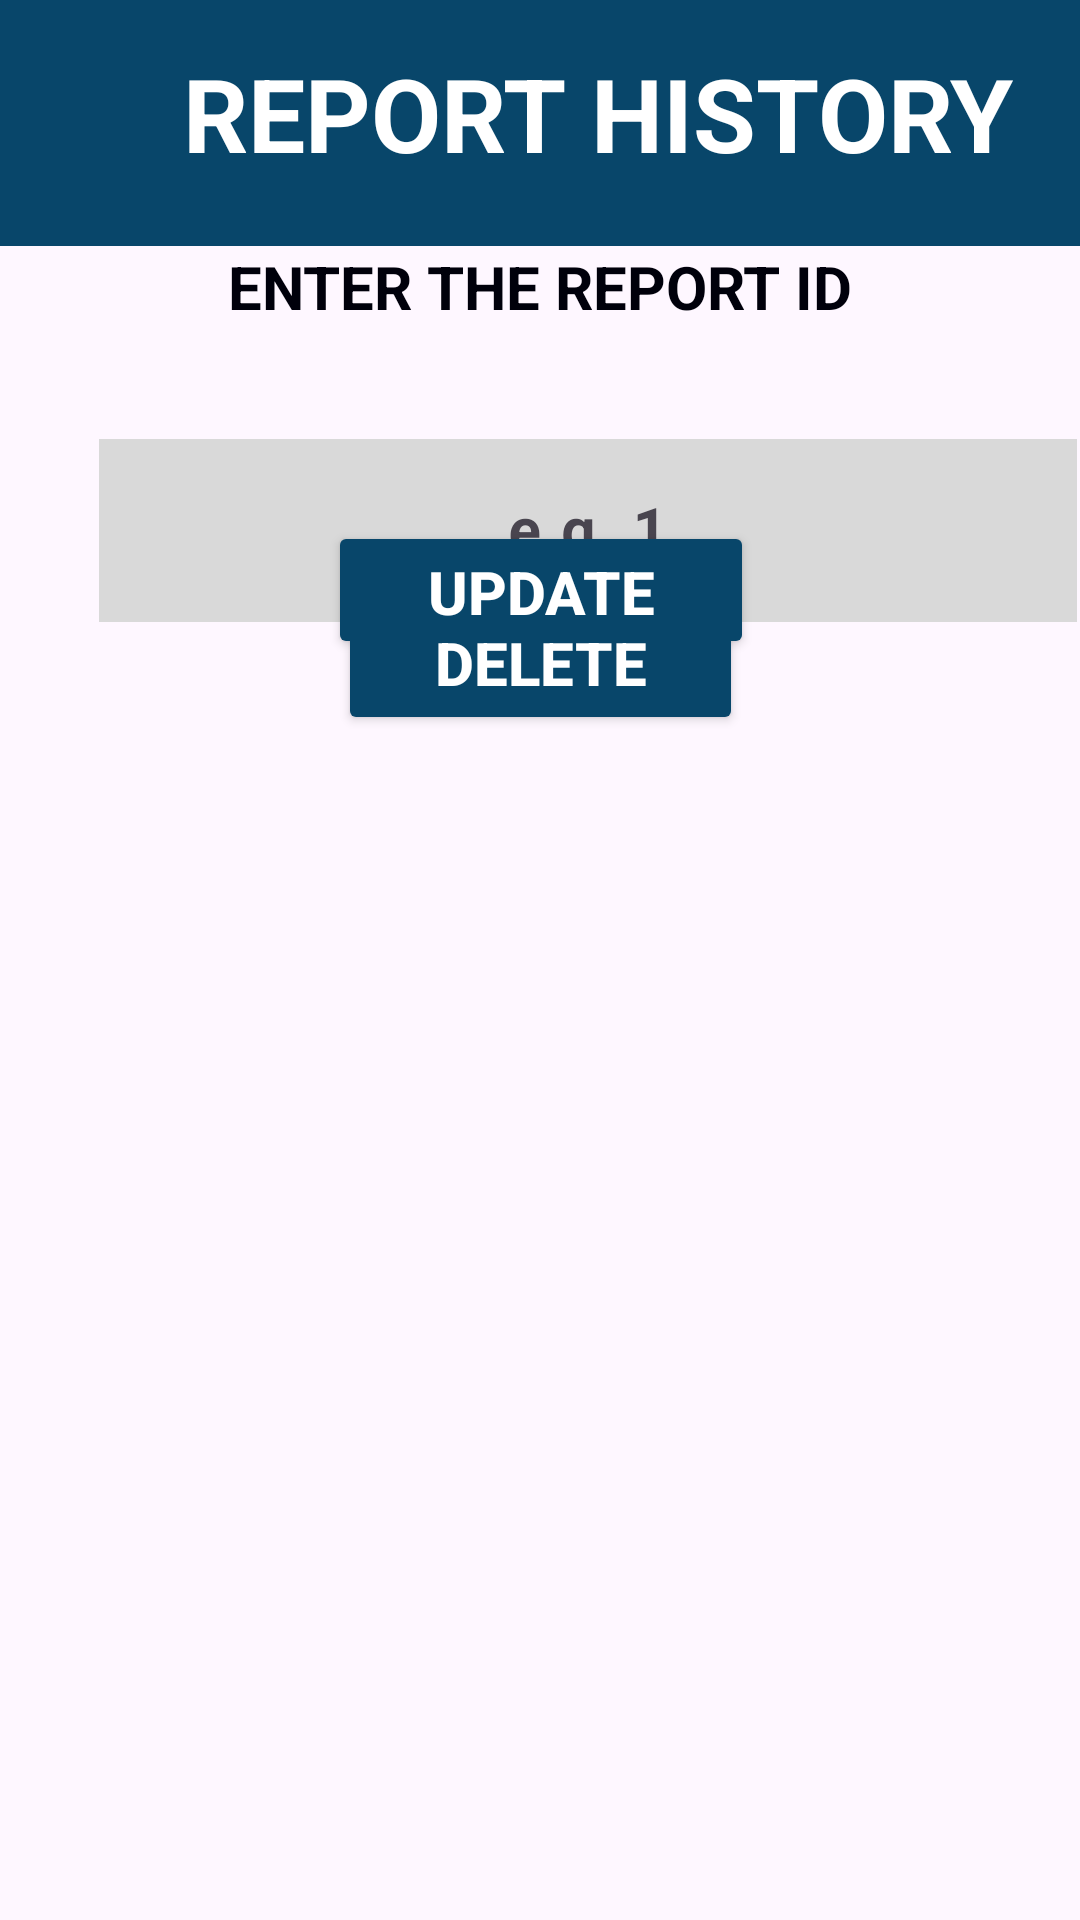

The Android layout XML behind this screen, and the referenced resources:
<!-- AndroidManifest.xml: application theme Theme.UMPBusBookingSystem -->
<!-- res/layout/activity_driver_report3.xml -->
<?xml version="1.0" encoding="utf-8"?>
<androidx.constraintlayout.widget.ConstraintLayout xmlns:android="http://schemas.android.com/apk/res/android"
    xmlns:app="http://schemas.android.com/apk/res-auto"
    xmlns:tools="http://schemas.android.com/tools"
    android:layout_width="match_parent"
    android:layout_height="match_parent"
    tools:context=".DriverReport3">

    <androidx.constraintlayout.widget.ConstraintLayout
        android:id="@+id/constraintLayout11"
        android:layout_width="match_parent"
        android:layout_height="match_parent"
        tools:context=".StdReport3">

        <Button
            android:id="@+id/button16"
            android:layout_width="135dp"
            android:layout_height="48dp"
            android:layout_marginBottom="395dp"
            android:layout_weight="1"
            android:backgroundTint="#08466A"
            android:onClick="previousMonthAction"
            android:text="DELETE"
            android:textColor="@color/white"
            android:textSize="20dp"
            android:textStyle="bold"
            app:layout_constraintBottom_toBottomOf="parent"
            app:layout_constraintEnd_toEndOf="parent"
            app:layout_constraintStart_toStartOf="parent"
            app:layout_constraintTop_toBottomOf="@+id/button15" />

        <Button
            android:id="@+id/updateDriver"
            android:layout_width="142dp"
            android:layout_height="46dp"
            android:layout_marginBottom="16dp"
            android:layout_weight="1"
            android:backgroundTint="#08466A"
            android:onClick="previousMonthAction"
            android:text="UPDATE"
            android:textColor="@color/white"
            android:textSize="20dp"
            android:textStyle="bold"
            app:layout_constraintBottom_toTopOf="@+id/button16"
            app:layout_constraintEnd_toEndOf="@+id/button16"
            app:layout_constraintStart_toStartOf="@+id/button16"
            app:layout_constraintTop_toBottomOf="@+id/textInputLayout34" />

        <LinearLayout
            android:id="@+id/linearLayout39"
            android:layout_width="399dp"
            android:layout_height="82dp"
            android:background="#08466A"
            android:orientation="vertical"
            app:layout_constraintEnd_toEndOf="parent"
            app:layout_constraintHorizontal_bias="0.0"
            app:layout_constraintStart_toStartOf="parent"
            app:layout_constraintTop_toTopOf="parent">

            <TextView
                android:id="@+id/textView37"
                android:layout_width="match_parent"
                android:layout_height="wrap_content"
                android:layout_marginTop="15dp"
                android:gravity="center"
                android:text="REPORT HISTORY"
                android:textColor="#FFFFFF"
                android:textSize="34sp"
                android:textStyle="bold" />
        </LinearLayout>

        <TextView
            android:id="@+id/textView22"
            android:layout_width="wrap_content"
            android:layout_height="wrap_content"
            android:layout_marginBottom="10dp"
            android:gravity="center"
            android:text="ENTER THE REPORT ID"
            android:textColor="#00000B"
            android:textSize="20sp"
            android:textStyle="bold"
            app:layout_constraintBottom_toTopOf="@+id/textInputLayout34"
            app:layout_constraintEnd_toEndOf="parent"
            app:layout_constraintStart_toStartOf="parent"
            app:layout_constraintTop_toBottomOf="@+id/linearLayout39" />

        <com.google.android.material.textfield.TextInputLayout
            android:id="@+id/textInputLayout34"
            android:layout_width="376dp"
            android:layout_height="71dp"
            android:layout_marginStart="8dp"
            android:layout_marginTop="32dp"
            android:layout_marginBottom="43dp"
            app:layout_constraintBottom_toTopOf="@+id/button15"
            app:layout_constraintStart_toStartOf="parent"
            app:layout_constraintTop_toBottomOf="@+id/textView22">

            <com.google.android.material.textfield.TextInputEditText
                android:layout_width="match_parent"
                android:layout_height="wrap_content"
                android:layout_marginLeft="25dp"
                android:layout_marginRight="25dp"
                android:background="#D9D9D9"
                android:gravity="center"
                android:hint="e.g. 1"
                android:textSize="20sp"
                android:textStyle="bold" />
        </com.google.android.material.textfield.TextInputLayout>

    </androidx.constraintlayout.widget.ConstraintLayout>
</androidx.constraintlayout.widget.ConstraintLayout>
<!-- resources referenced by this layout -->
<resources>
  <style name="Theme.UMPBusBookingSystem" parent="Base.Theme.UMPBusBookingSystem" />
  <style name="Base.Theme.UMPBusBookingSystem" parent="Theme.Material3.DayNight.NoActionBar">
          
          
      </style>
  <!-- not gathered from this repository: default colours our renderer supplied (Android Studio template values) -->
  <color name="white">#FFFFFFFF</color>
</resources>
